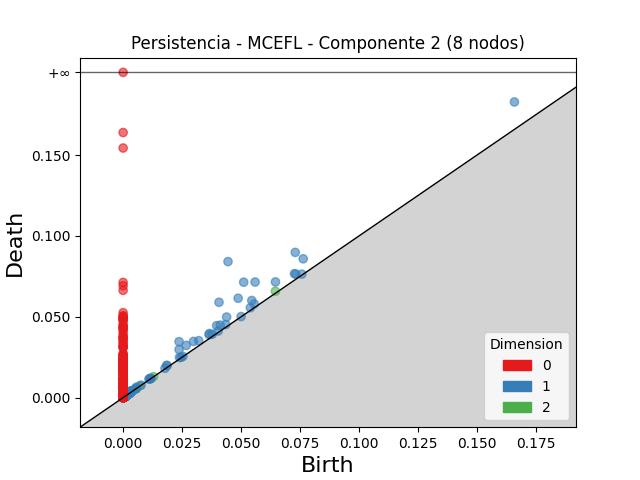

The table this chart was drawn from, first rows:
dimension, birth, death
2, 0.06456, 0.06581
2, 0.007034, 0.007287
2, 0.002688, 0.002856
2, 0.001475, 0.00164
2, 0.002656, 0.0028
2, 0.005576, 0.0057
2, 0.001989, 0.002108
2, 0.001636, 0.001753
2, 0.01287, 0.01299
2, 0.001784, 0.001892
2, 0.001964, 0.00207
2, 0.002046, 0.002142
2, 0.002116, 0.002199
2, 0.001974, 0.002046
2, 0.001659, 0.00173
2, 0.001583, 0.00165
2, 0.002088, 0.00215
2, 0.001803, 0.001857
2, 0.002226, 0.002279
2, 0.001221, 0.001268
2, 0.002008, 0.002054
2, 0.002338, 0.002375
2, 0.00562, 0.005655
2, 0.002146, 0.002179
2, 0.001231, 0.00126
2, 0.001179, 0.001206
2, 0.00125, 0.001277
2, 0.002218, 0.002245
2, 0.001841, 0.001866
2, 0.001609, 0.001634
2, 0.002333, 0.002353
2, 0.001594, 0.001614
2, 0.002289, 0.002308
2, 0.001223, 0.001241
2, 0.001315, 0.001333
2, 0.001897, 0.001913
2, 0.001542, 0.001555
2, 0.001305, 0.001318
2, 0.002732, 0.002743
2, 0.001068, 0.001076
2, 0.001125, 0.001132
2, 0.001529, 0.001534
2, 0.0009807, 0.0009851
2, 0.001081, 0.001084
1, 0.04447, 0.08415
1, 0.05113, 0.07142
1, 0.04065, 0.05899
1, 0.1659, 0.1829
1, 0.07299, 0.08984
1, 0.05596, 0.07151
1, 0.04877, 0.06148
1, 0.02371, 0.03464
1, 0.07636, 0.08587
1, 0.0646, 0.07159
1, 0.02373, 0.02976
1, 0.04389, 0.04985
1, 0.02678, 0.03231
1, 0.05455, 0.06008
1, 0.02984, 0.03477
1, 0.03965, 0.04454
... 3,269 more rows
